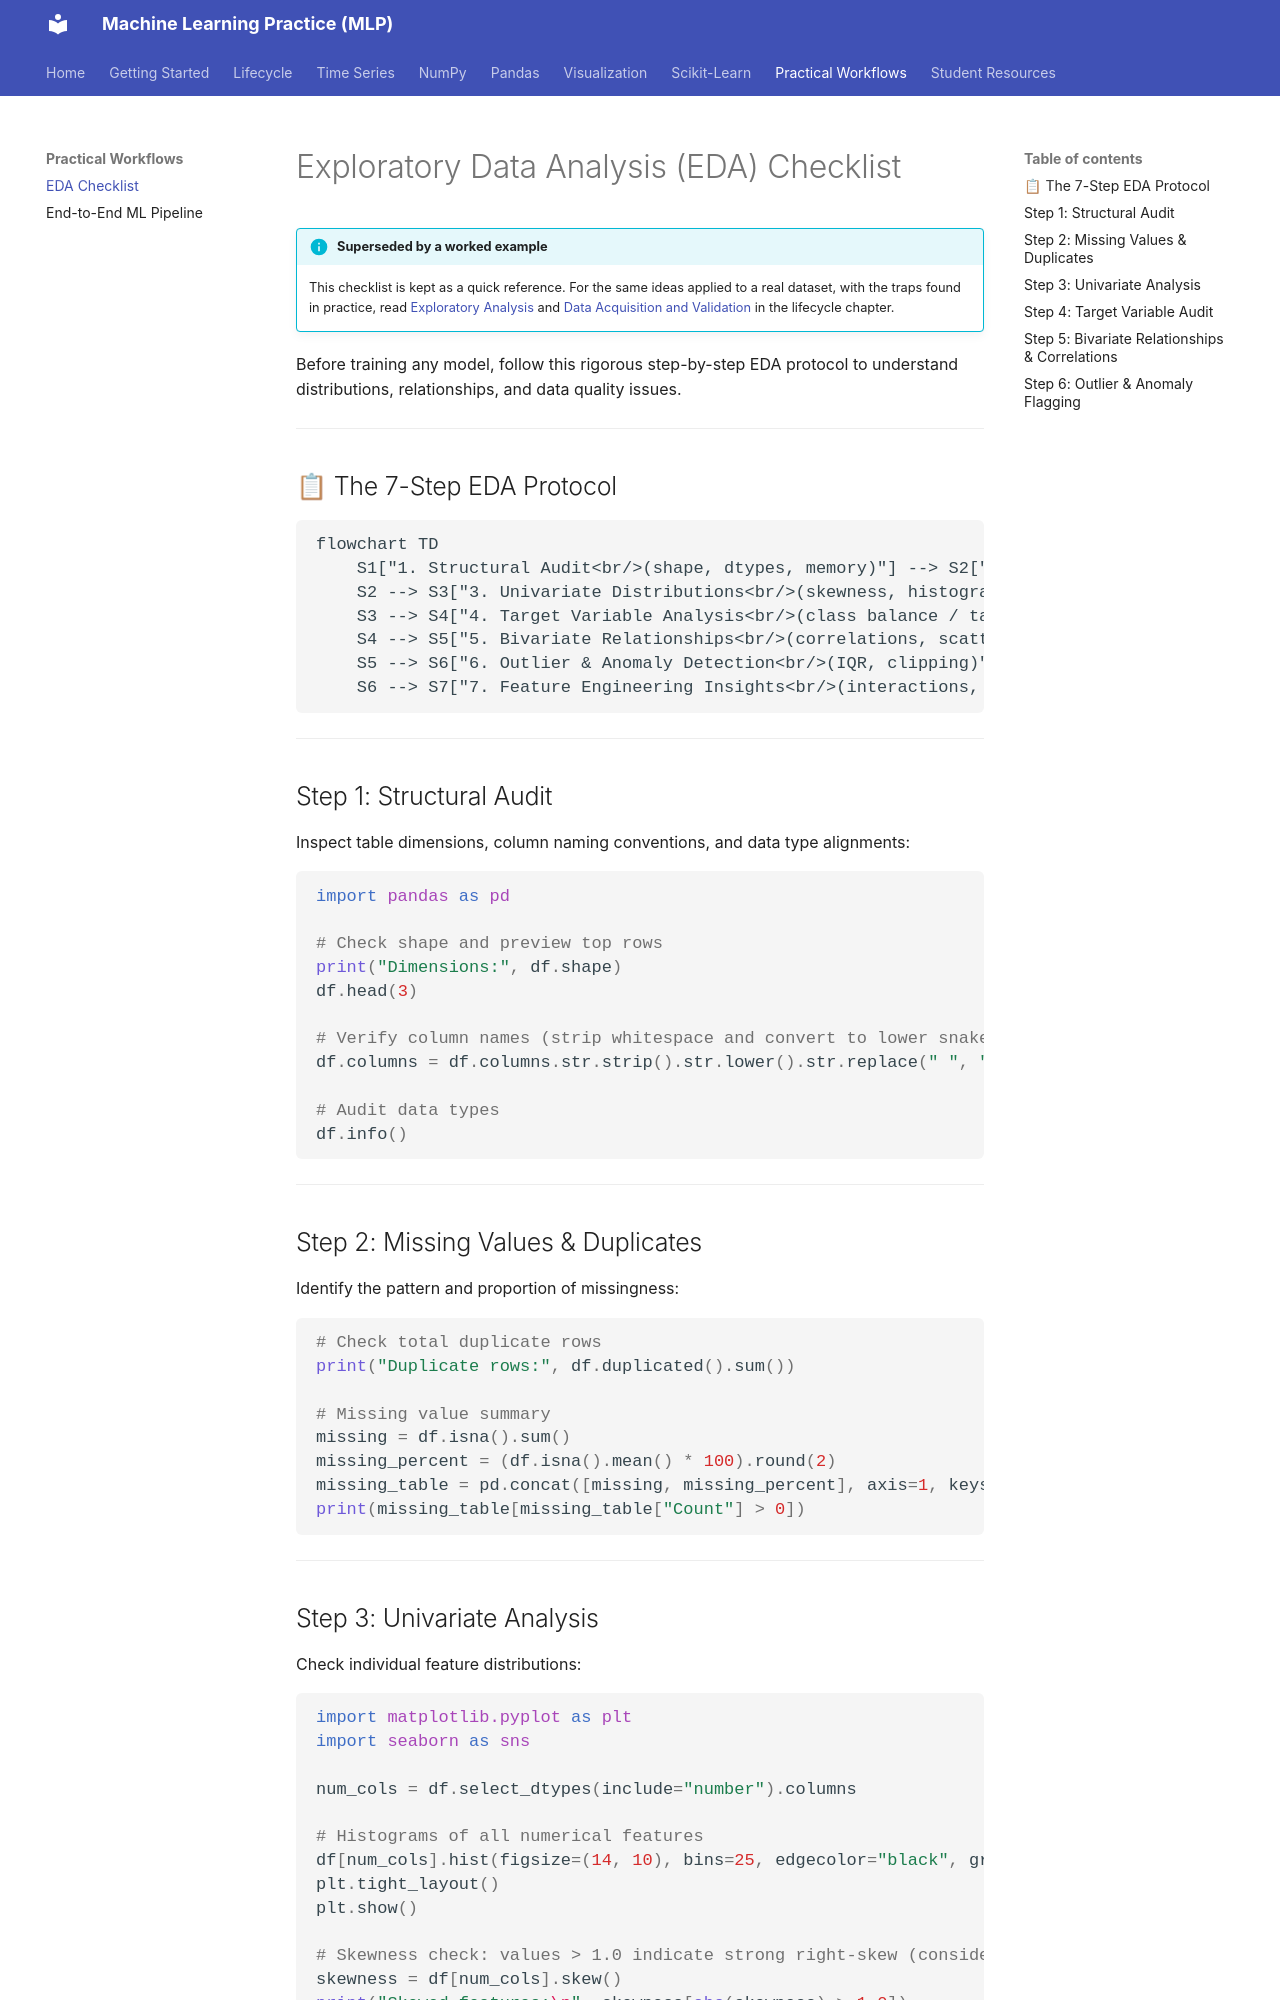

repository: sampriti-sr/MLP_Course · page: workflows/eda-checklist/index.html · generator: mkdocs

# Exploratory Data Analysis (EDA) Checklist

!!! info "Superseded by a worked example"
    This checklist is kept as a quick reference. For the same ideas applied to a real dataset, with the traps found in practice, read [Exploratory Analysis](../lifecycle/04-eda.ipynb) and [Data Acquisition and Validation](../lifecycle/02-data-validation.ipynb) in the lifecycle chapter.


Before training any model, follow this rigorous step-by-step EDA protocol to understand distributions, relationships, and data quality issues.

---

## 📋 The 7-Step EDA Protocol

```mermaid
flowchart TD
    S1["1. Structural Audit<br/>(shape, dtypes, memory)"] --> S2["2. Missing Data & Duplicates<br/>(NaN counts, patterns)"]
    S2 --> S3["3. Univariate Distributions<br/>(skewness, histograms)"]
    S3 --> S4["4. Target Variable Analysis<br/>(class balance / target spread)"]
    S4 --> S5["5. Bivariate Relationships<br/>(correlations, scatter, boxplots)"]
    S5 --> S6["6. Outlier & Anomaly Detection<br/>(IQR, clipping)"]
    S6 --> S7["7. Feature Engineering Insights<br/>(interactions, domain signals)"]
```

---

## Step 1: Structural Audit
Inspect table dimensions, column naming conventions, and data type alignments:

```python
import pandas as pd

# Check shape and preview top rows
print("Dimensions:", df.shape)
df.head(3)

# Verify column names (strip whitespace and convert to lower snake_case)
df.columns = df.columns.str.strip().str.lower().str.replace(" ", "_")

# Audit data types
df.info()
```

---

## Step 2: Missing Values & Duplicates
Identify the pattern and proportion of missingness:

```python
# Check total duplicate rows
print("Duplicate rows:", df.duplicated().sum())

# Missing value summary
missing = df.isna().sum()
missing_percent = (df.isna().mean() * 100).round(2)
missing_table = pd.concat([missing, missing_percent], axis=1, keys=["Count", "%"])
print(missing_table[missing_table["Count"] > 0])
```

---

## Step 3: Univariate Analysis
Check individual feature distributions:

```python
import matplotlib.pyplot as plt
import seaborn as sns

num_cols = df.select_dtypes(include="number").columns

# Histograms of all numerical features
df[num_cols].hist(figsize=(14, 10), bins=25, edgecolor="black", grid=False)
plt.tight_layout()
plt.show()

# Skewness check: values > 1.0 indicate strong right-skew (consider log transform)
skewness = df[num_cols].skew()
print("Skewed features:\n", skewness[abs(skewness) > 1.0])
```

---
